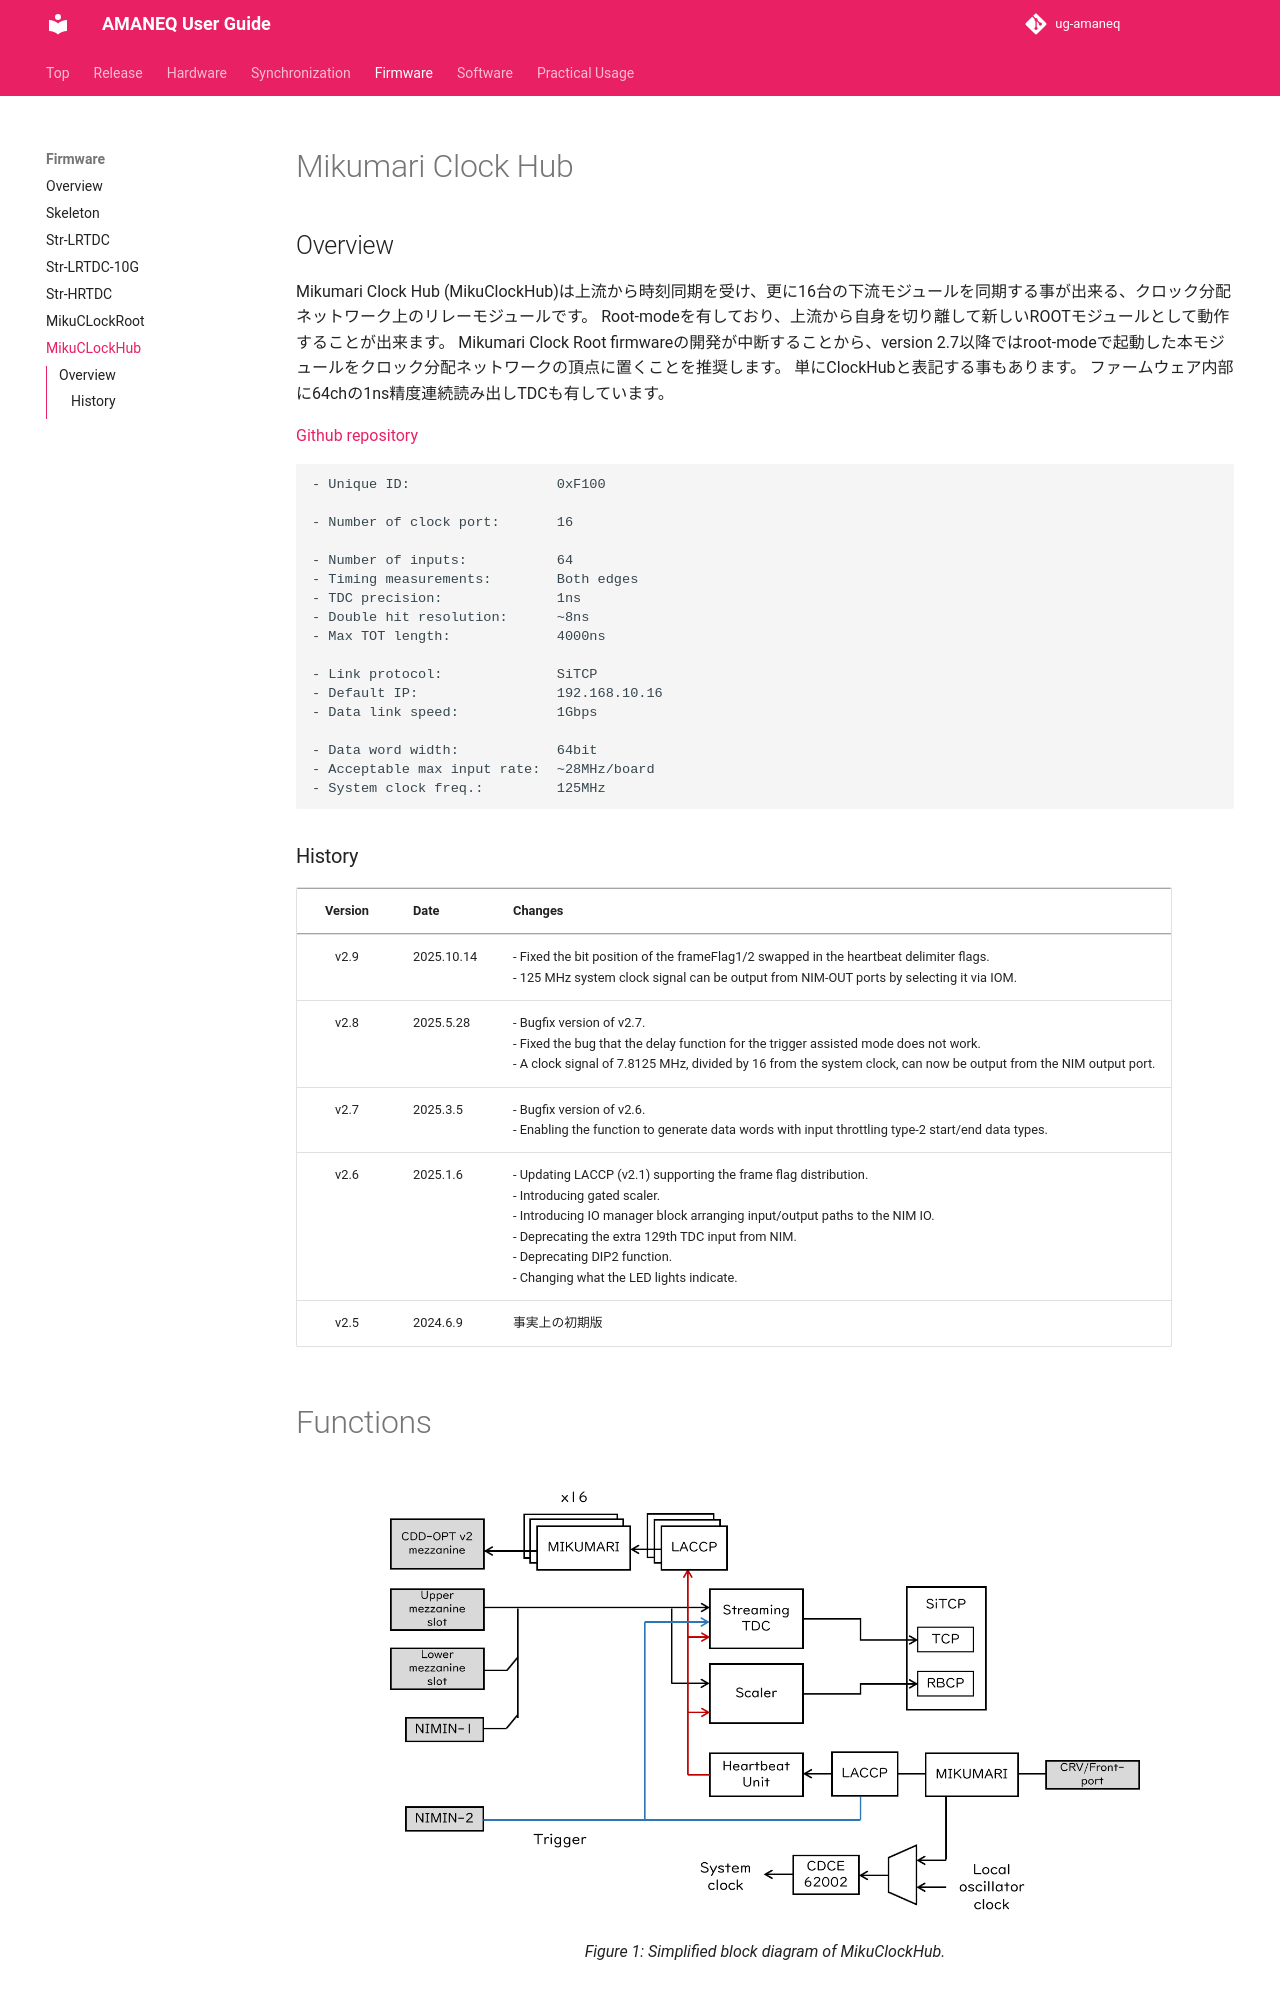

repository: RyotaroHonda/ug-amaneq · page: firmware/clockhub/clockhub/index.html · generator: mkdocs

# Mikumari Clock Hub

## Overview

Mikumari Clock Hub (MikuClockHub)は上流から時刻同期を受け、更に16台の下流モジュールを同期する事が出来る、クロック分配ネットワーク上のリレーモジュールです。
Root-modeを有しており、上流から自身を切り離して新しいROOTモジュールとして動作することが出来ます。
Mikumari Clock Root firmwareの開発が中断することから、version 2.7以降ではroot-modeで起動した本モジュールをクロック分配ネットワークの頂点に置くことを推奨します。
単にClockHubと表記する事もあります。
ファームウェア内部に64chの1ns精度連続読み出しTDCも有しています。

[Github repository](https://github.com/AMANEQ-official/MikuClockHub)

```
- Unique ID:                  0xF100

- Number of clock port:       16

- Number of inputs:           64
- Timing measurements:        Both edges
- TDC precision:              1ns
- Double hit resolution:      ~8ns
- Max TOT length:             4000ns

- Link protocol:              SiTCP
- Default IP:                 192.168.10.16
- Data link speed:            1Gbps

- Data word width:            64bit
- Acceptable max input rate:  ~28MHz/board
- System clock freq.:         125MHz
```

### History

|Version|Date|Changes|
|:----:|:----|:----|
|v2.9|2025.10.14| - Fixed the bit position of the frameFlag1/2 swapped in the heartbeat delimiter flags. <br> - 125 MHz system clock signal can be output from NIM-OUT ports by selecting it via IOM. |
|v2.8|2025.5.28| - Bugfix version of v2.7. <br> - Fixed the bug that the delay function for the trigger assisted mode does not work. <br> - A clock signal of 7.8125 MHz, divided by 16 from the system clock, can now be output from the NIM output port.|
|v2.7|2025.3.5| - Bugfix version of v2.6. <br> - Enabling the function to generate data words with input throttling type-2 start/end data types. |
|v2.6|2025.1.6| - Updating LACCP (v2.1) supporting the frame flag distribution. <br> - Introducing gated scaler. <br> - Introducing IO manager block arranging input/output paths to the NIM IO. <br> - Deprecating the extra 129th TDC input from NIM. <br> - Deprecating DIP2 function. <br> - Changing what the LED lights indicate.|
|v2.5|2024.6.9|事実上の初期版|
